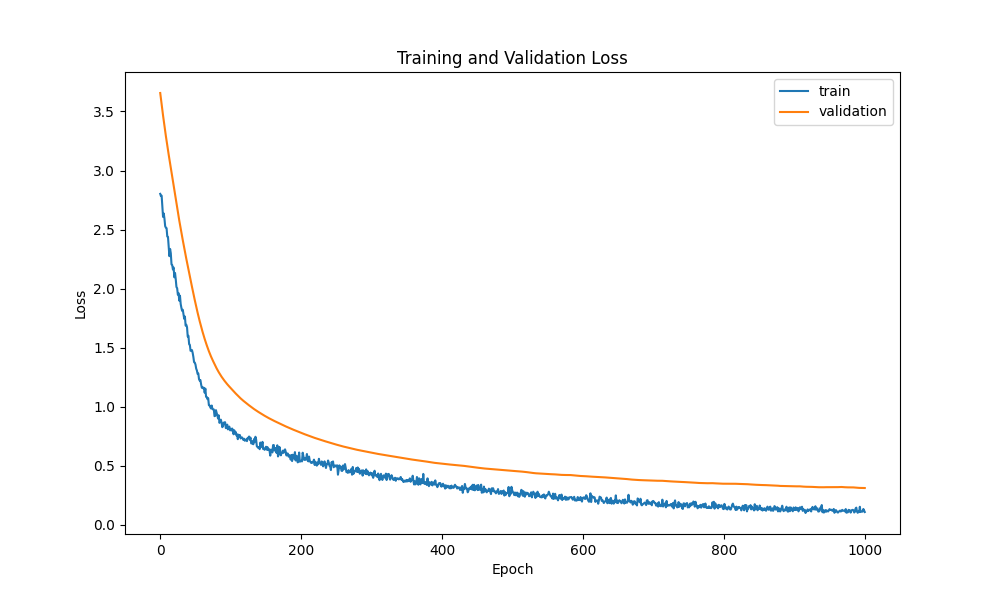

The data file committed next to this chart (first rows):
epoch, loss, mean_squared_error, val_loss, val_mean_squared_error
0, 2.79, 2.79, 3.687, 3.687
1, 2.791, 2.791, 3.667, 3.667
2, 2.706, 2.706, 3.647, 3.647
3, 2.727, 2.727, 3.627, 3.627
4, 2.805, 2.805, 3.608, 3.608
5, 2.726, 2.726, 3.589, 3.589
6, 2.732, 2.732, 3.57, 3.57
7, 2.658, 2.658, 3.551, 3.551
8, 2.707, 2.707, 3.532, 3.532
9, 2.699, 2.699, 3.513, 3.513
10, 2.667, 2.667, 3.494, 3.494
11, 2.65, 2.65, 3.476, 3.476
12, 2.508, 2.508, 3.458, 3.458
13, 2.567, 2.567, 3.44, 3.44
14, 2.574, 2.574, 3.422, 3.422
15, 2.583, 2.583, 3.404, 3.404
16, 2.504, 2.504, 3.387, 3.387
17, 2.482, 2.482, 3.37, 3.37
18, 2.515, 2.515, 3.353, 3.353
19, 2.503, 2.503, 3.336, 3.336
20, 2.522, 2.522, 3.319, 3.319
21, 2.472, 2.472, 3.303, 3.303
22, 2.471, 2.471, 3.286, 3.286
23, 2.502, 2.502, 3.27, 3.27
24, 2.495, 2.495, 3.254, 3.254
25, 2.434, 2.434, 3.238, 3.238
26, 2.463, 2.463, 3.222, 3.222
27, 2.411, 2.411, 3.207, 3.207
28, 2.388, 2.388, 3.191, 3.191
29, 2.431, 2.431, 3.176, 3.176
30, 2.395, 2.395, 3.16, 3.16
31, 2.393, 2.393, 3.145, 3.145
32, 2.322, 2.322, 3.13, 3.13
33, 2.371, 2.371, 3.116, 3.116
34, 2.349, 2.349, 3.1, 3.1
35, 2.291, 2.291, 3.085, 3.085
36, 2.276, 2.276, 3.07, 3.07
37, 2.264, 2.264, 3.055, 3.055
38, 2.238, 2.238, 3.04, 3.04
39, 2.249, 2.249, 3.024, 3.024
40, 2.252, 2.252, 3.009, 3.009
41, 2.118, 2.118, 2.994, 2.994
42, 2.263, 2.263, 2.979, 2.979
43, 2.233, 2.233, 2.964, 2.964
44, 2.186, 2.186, 2.949, 2.949
45, 2.183, 2.183, 2.934, 2.934
46, 2.127, 2.127, 2.919, 2.919
47, 2.119, 2.119, 2.904, 2.904
48, 2.162, 2.162, 2.888, 2.888
49, 2.103, 2.103, 2.873, 2.873
50, 2.113, 2.113, 2.858, 2.858
51, 2.146, 2.146, 2.843, 2.843
52, 2.088, 2.088, 2.829, 2.829
53, 2.131, 2.131, 2.813, 2.813
54, 2.081, 2.081, 2.798, 2.798
55, 2.048, 2.048, 2.783, 2.783
56, 2.043, 2.043, 2.769, 2.769
57, 2.059, 2.059, 2.754, 2.754
58, 2.013, 2.013, 2.739, 2.739
59, 2.023, 2.023, 2.724, 2.724
... 1,885 more rows
